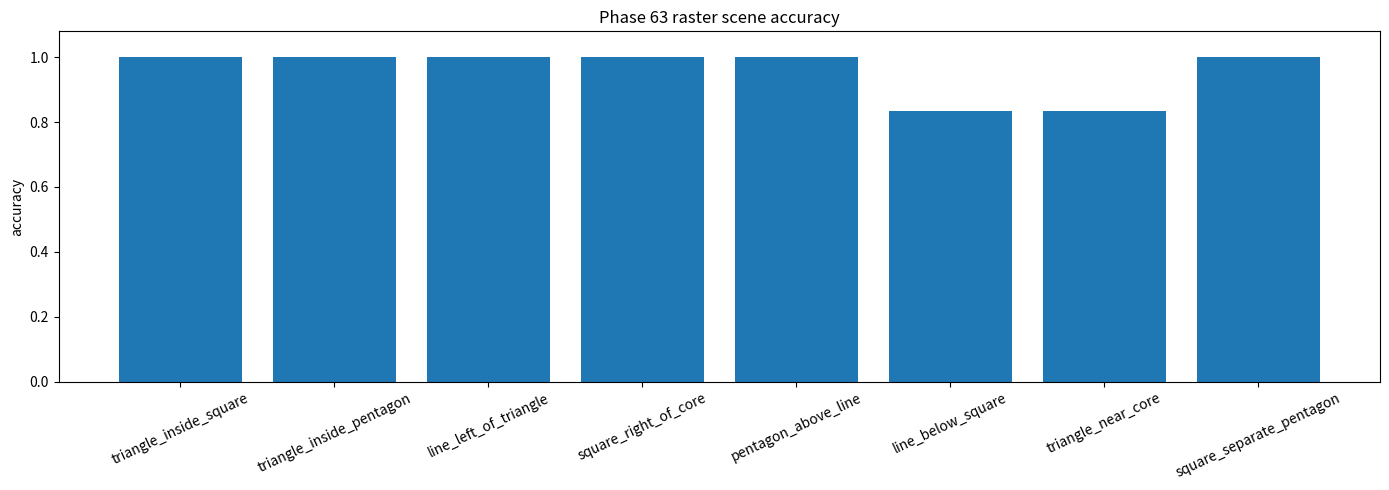
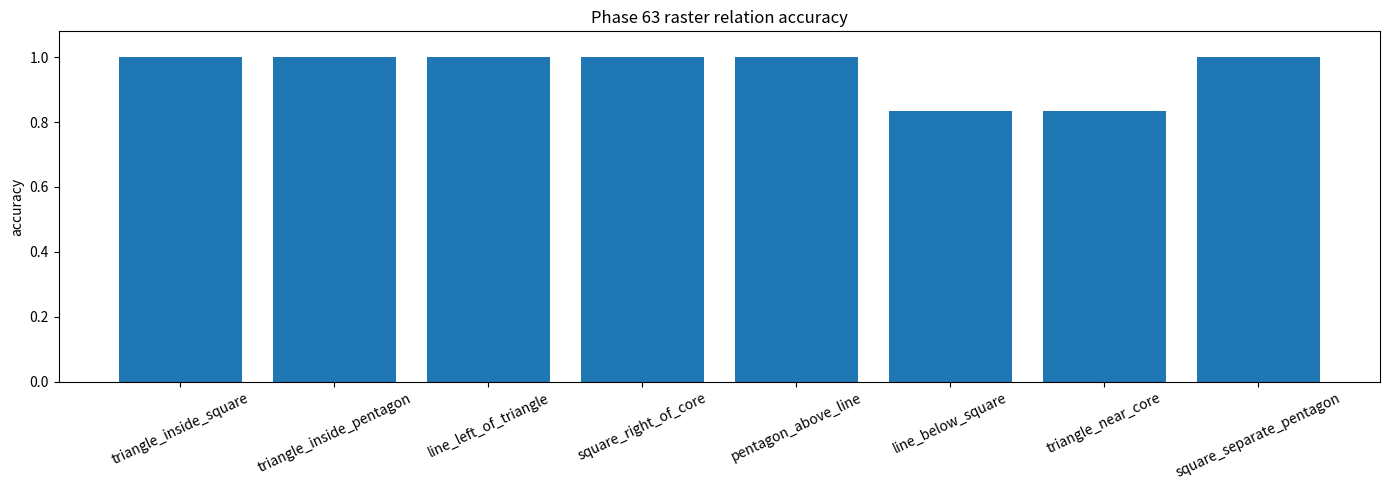
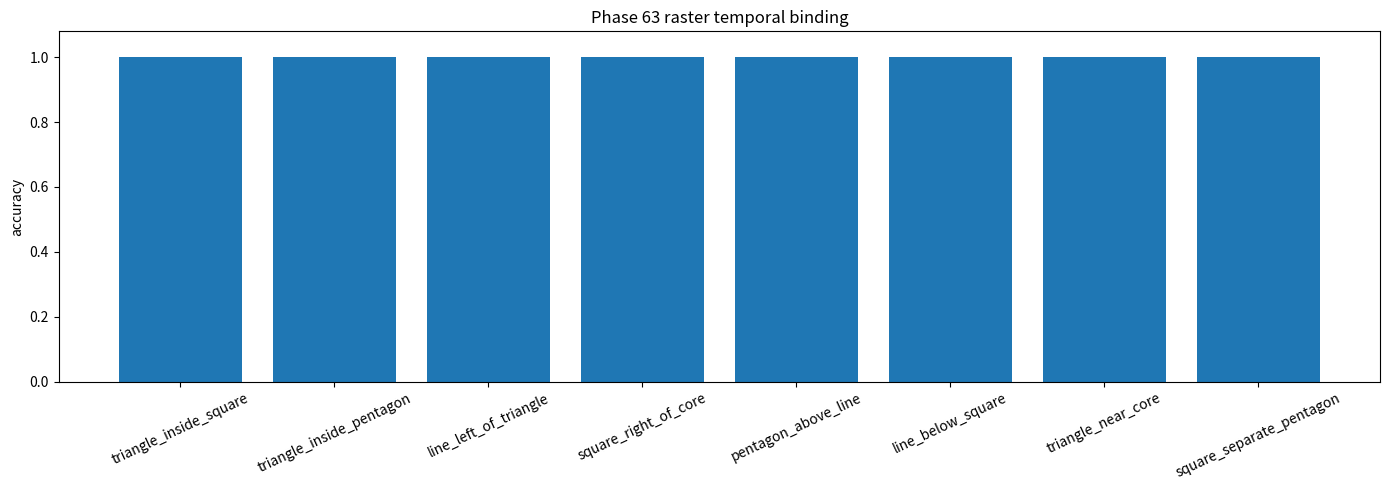
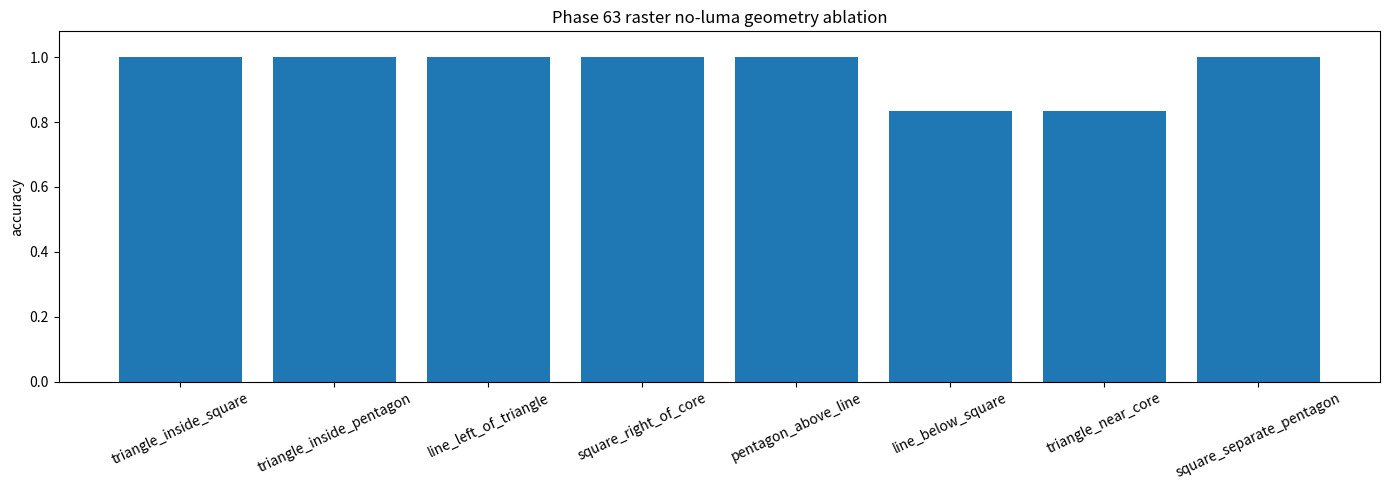
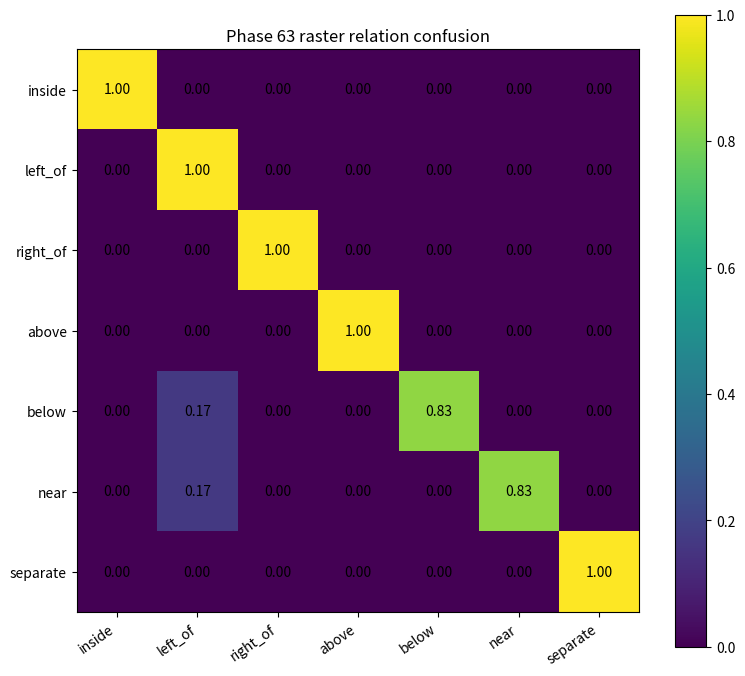
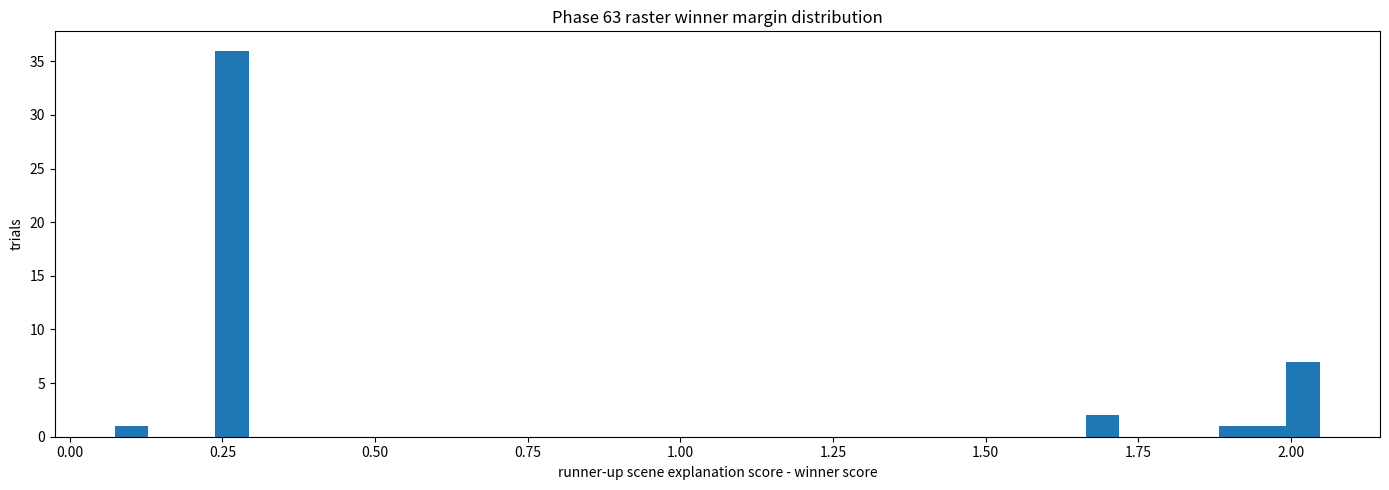
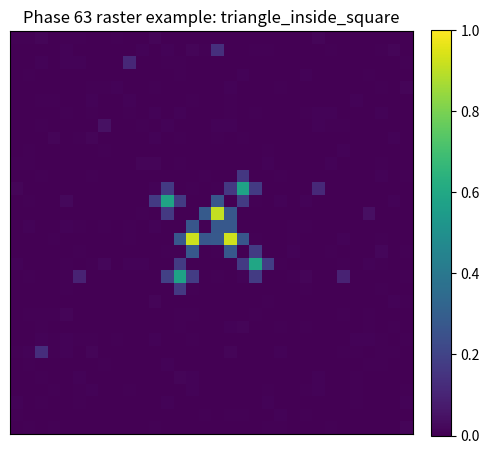
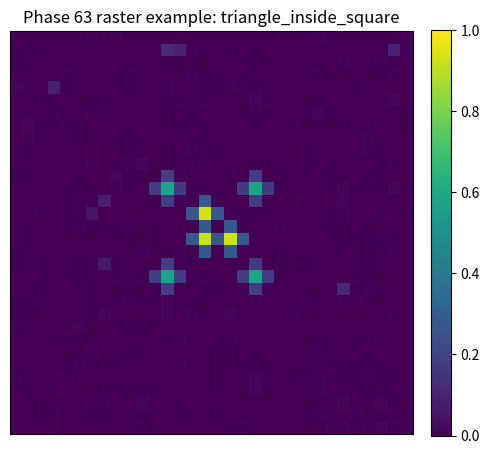
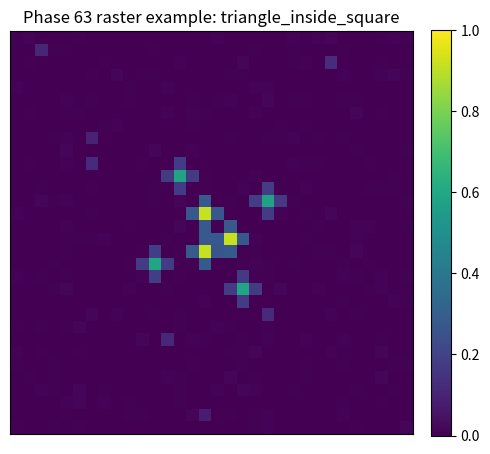
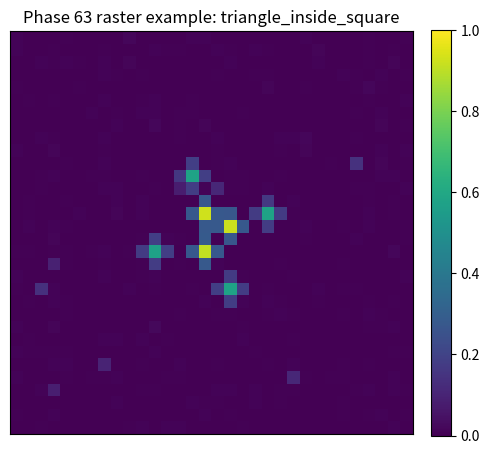
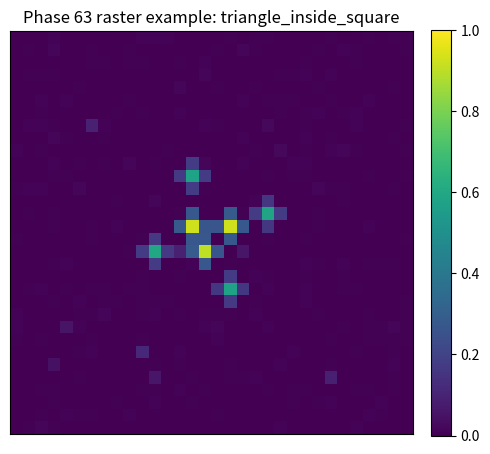
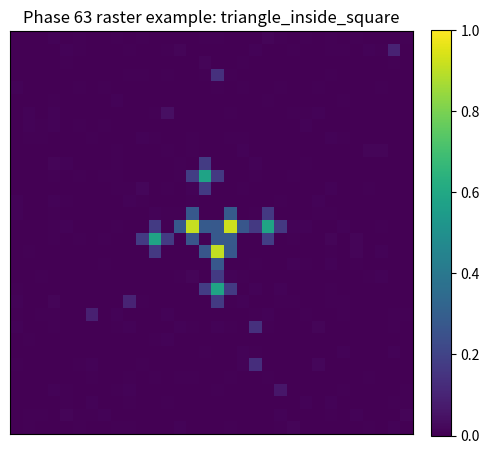
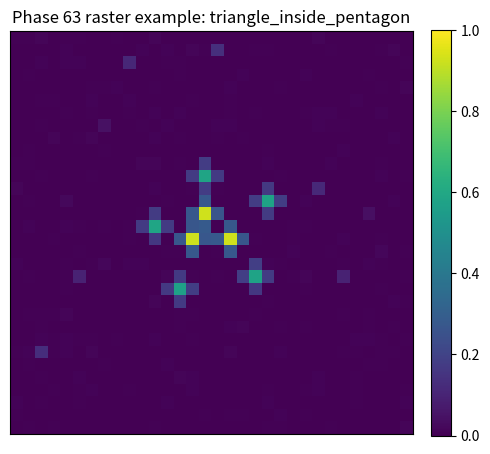
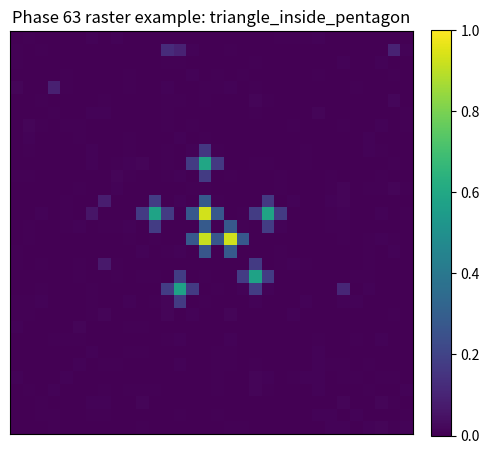

Python code for these plots, in order:
"""
Phase 63 - Raster luma scene concept recognition probe

This phase moves beyond point-coordinate geometry into a 32x32 luma raster.
The recognizer is only given a rendered grayscale image.  It must recover:
  1) the two shape concepts present in the raster,
  2) their scene relation,
  3) the same scene after temporal drift,
  4) the same scene when role luma is ablated,
  5) whether luma can still bind A/B roles without being the only reason geometry works.

The important reset from Phase 62 is that the scoring path does not receive the source point arrays.
It extracts luminous maxima from a BASIC32 image and then searches for the best compositional
scene grammar explanation.
"""

from __future__ import annotations

import csv
import json
import math
import random
from dataclasses import dataclass
from itertools import combinations
from pathlib import Path
from typing import Dict, List, Tuple

import numpy as np

try:
    import matplotlib.pyplot as plt
except Exception:
    plt = None

PHASE = "63"
TITLE = "Raster luma scene concept recognition"
PASS_FLAG = "PHASE63_RASTER_LUMA_SCENE_CONCEPT_RECOGNITION_PASS"

ROOT = Path(r"E:\BBIT") if Path(r"E:\BBIT").exists() else Path.cwd()
OUT = ROOT / "outputs_basic32"
OUT.mkdir(parents=True, exist_ok=True)
EXAMPLE_DIR = OUT / "phase63_examples"
EXAMPLE_DIR.mkdir(parents=True, exist_ok=True)

SEED = 6363
random.seed(SEED)
np.random.seed(SEED)

IMG_N = 32
TRIALS_PER_SCENE = 6

SHAPES = ["triangle", "square", "pentagon", "line", "core_shell"]
RELATIONS = ["inside", "left_of", "right_of", "above", "below", "near", "separate"]
SCENES: List[Tuple[str, str, str, str]] = [
    ("triangle_inside_square", "triangle", "square", "inside"),
    ("triangle_inside_pentagon", "triangle", "pentagon", "inside"),
    ("line_left_of_triangle", "line", "triangle", "left_of"),
    ("square_right_of_core", "square", "core_shell", "right_of"),
    ("pentagon_above_line", "pentagon", "line", "above"),
    ("line_below_square", "line", "square", "below"),
    ("triangle_near_core", "triangle", "core_shell", "near"),
    ("square_separate_pentagon", "square", "pentagon", "separate"),
]

POINT_COUNTS = {
    "triangle": 3,
    "square": 4,
    "pentagon": 5,
    "line": 3,
    "core_shell": 6,
}


@dataclass
class RasterTrial:
    scene: str
    a_shape: str
    b_shape: str
    relation: str
    image0: np.ndarray
    image1: np.ndarray
    image0_noluma: np.ndarray
    image1_noluma: np.ndarray


# ------------------------------ geometry/raster generation ------------------------------

def regular_polygon(n: int, radius: float, phase: float = 0.0) -> np.ndarray:
    ang = np.linspace(0, 2 * math.pi, n, endpoint=False) + phase
    return np.c_[np.cos(ang), np.sin(ang)] * radius


def base_shape(name: str) -> np.ndarray:
    if name == "triangle":
        return regular_polygon(3, 0.34, math.pi / 2)
    if name == "square":
        return regular_polygon(4, 0.36, math.pi / 4)
    if name == "pentagon":
        return regular_polygon(5, 0.37, math.pi / 2)
    if name == "line":
        return np.array([[-0.36, 0.0], [0.0, 0.0], [0.36, 0.0]], dtype=float)
    if name == "core_shell":
        shell = regular_polygon(5, 0.48, math.pi / 2)
        return np.vstack([np.array([[0.0, 0.0]]), shell])
    raise ValueError(name)


def rotate_scale(points: np.ndarray, theta: float, scale: float) -> np.ndarray:
    c, s = math.cos(theta), math.sin(theta)
    R = np.array([[c, -s], [s, c]], dtype=float)
    return points @ R.T * scale


def relation_centers(relation: str) -> Tuple[np.ndarray, np.ndarray, float, float]:
    # Returns center A, center B, scale A, scale B in normalized scene coordinates.
    if relation == "inside":
        return np.array([0.0, 0.0]), np.array([0.0, 0.0]), 0.45, 1.50
    if relation == "left_of":
        return np.array([-0.58, 0.0]), np.array([0.58, 0.0]), 0.78, 0.78
    if relation == "right_of":
        return np.array([0.58, 0.0]), np.array([-0.58, 0.0]), 0.78, 0.78
    if relation == "above":
        return np.array([0.0, 0.58]), np.array([0.0, -0.58]), 0.78, 0.78
    if relation == "below":
        return np.array([0.0, -0.58]), np.array([0.0, 0.58]), 0.78, 0.78
    if relation == "near":
        return np.array([-0.28, 0.28]), np.array([0.28, -0.28]), 0.62, 0.62
    if relation == "separate":
        return np.array([-0.78, -0.34]), np.array([0.78, 0.34]), 0.70, 0.70
    raise ValueError(relation)


def scene_points(a_shape: str, b_shape: str, relation: str, idx: int, temporal: bool = False) -> Tuple[np.ndarray, np.ndarray]:
    ca, cb, sa, sb = relation_centers(relation)
    theta = 0.21 * idx + (0.09 if temporal else 0.0)
    global_theta = 0.07 * math.sin(idx * 1.7)
    global_scale = 0.94 + 0.05 * math.sin(idx * 0.9)
    drift = np.array([0.035 * math.sin(idx), 0.030 * math.cos(idx * 0.7)]) if temporal else np.array([0.0, 0.0])

    A = rotate_scale(base_shape(a_shape), theta, sa) + ca
    B = rotate_scale(base_shape(b_shape), -theta * 0.73 + 0.13, sb) + cb
    both = np.vstack([A, B])
    both = rotate_scale(both, global_theta, global_scale) + drift
    A2 = both[: len(A)]
    B2 = both[len(A) :]
    # Small deterministic point jitter after the global transform.
    rng = np.random.default_rng(SEED + idx * 17 + len(a_shape) * 3 + len(b_shape))
    A2 = A2 + rng.normal(0.0, 0.006, size=A2.shape)
    B2 = B2 + rng.normal(0.0, 0.006, size=B2.shape)
    return A2, B2


def to_pixel(points: np.ndarray) -> np.ndarray:
    # normalized roughly [-1.25, 1.25] -> image interior [4, 27]
    return (points + 1.25) / 2.50 * 23.0 + 4.0


def render_points(A: np.ndarray, B: np.ndarray, idx: int, luma: bool = True) -> np.ndarray:
    img = np.zeros((IMG_N, IMG_N), dtype=float)
    Ap = to_pixel(A)
    Bp = to_pixel(B)
    la = 0.92 if luma else 0.72
    lb = 0.58 if luma else 0.72

    def stamp(p: np.ndarray, amp: float) -> None:
        x = int(round(float(p[0])))
        y = int(round(float(p[1])))
        if 1 <= x < IMG_N - 1 and 1 <= y < IMG_N - 1:
            img[y, x] = max(img[y, x], amp)
            for dx, dy, f in [(-1, 0, 0.30), (1, 0, 0.30), (0, -1, 0.30), (0, 1, 0.30)]:
                img[y + dy, x + dx] = max(img[y + dy, x + dx], amp * f)

    for p in Ap:
        stamp(p, la)
    for p in Bp:
        stamp(p, lb)

    # Add low-luma distractor dust below detection threshold.
    rng = np.random.default_rng(SEED + idx * 101)
    for _ in range(8):
        x = int(rng.integers(1, IMG_N - 1))
        y = int(rng.integers(1, IMG_N - 1))
        amp = float(rng.uniform(0.04, 0.14))
        img[y, x] = max(img[y, x], amp)
    img += rng.normal(0.0, 0.006, size=img.shape)
    return np.clip(img, 0.0, 1.0)

def make_trial(scene_tuple: Tuple[str, str, str, str], idx: int) -> RasterTrial:
    scene, a, b, rel = scene_tuple
    A0, B0 = scene_points(a, b, rel, idx, temporal=False)
    A1, B1 = scene_points(a, b, rel, idx, temporal=True)
    return RasterTrial(
        scene=scene,
        a_shape=a,
        b_shape=b,
        relation=rel,
        image0=render_points(A0, B0, idx, luma=True),
        image1=render_points(A1, B1, idx + 1000, luma=True),
        image0_noluma=render_points(A0, B0, idx + 2000, luma=False),
        image1_noluma=render_points(A1, B1, idx + 3000, luma=False),
    )


# ------------------------------ luma raster perception ------------------------------

def extract_luma_points(img: np.ndarray, threshold: float = 0.24, min_dist: float = 1.05) -> Tuple[np.ndarray, np.ndarray]:
    candidates: List[Tuple[float, int, int]] = []
    for y in range(1, IMG_N - 1):
        for x in range(1, IMG_N - 1):
            v = float(img[y, x])
            if v < threshold:
                continue
            patch = img[y - 1 : y + 2, x - 1 : x + 2]
            if v >= float(np.max(patch)):
                candidates.append((v, x, y))
    candidates.sort(reverse=True)
    chosen: List[Tuple[float, float, float]] = []
    for v, x, y in candidates:
        if all((x - px) ** 2 + (y - py) ** 2 >= min_dist**2 for _, px, py in chosen):
            # Weighted subpixel center in a 3x3 neighborhood.
            ys = slice(max(0, y - 1), min(IMG_N, y + 2))
            xs = slice(max(0, x - 1), min(IMG_N, x + 2))
            patch = img[ys, xs]
            yy, xx = np.mgrid[ys, xs]
            w = np.maximum(patch - 0.05, 0.0)
            if float(np.sum(w)) > 1e-9:
                cx = float(np.sum(xx * w) / np.sum(w))
                cy = float(np.sum(yy * w) / np.sum(w))
            else:
                cx, cy = float(x), float(y)
            chosen.append((float(v), cx, cy))
        if len(chosen) >= 13:
            break
    vals = np.array([c[0] for c in chosen], dtype=float)
    pts_pix = np.array([[c[1], c[2]] for c in chosen], dtype=float)
    # Convert image coordinates back to normalized conceptual space.
    pts = (pts_pix - 4.0) / 23.0 * 2.50 - 1.25
    return pts, vals


def centroid(points: np.ndarray) -> np.ndarray:
    return np.mean(points, axis=0)


def line_score(points: np.ndarray) -> float:
    pts = np.asarray(points, dtype=float)
    if len(pts) < 3:
        return 1e9
    c = centroid(pts)
    X = pts - c
    _, s, _ = np.linalg.svd(X, full_matrices=False)
    thinness = float(s[1] / (s[0] + 1e-9)) if len(s) > 1 else 0.0
    span = float(np.max(np.linalg.norm(X, axis=1)))
    return thinness + 0.08 / (span + 1e-6)


def polygon_score(points: np.ndarray, n: int) -> float:
    pts = np.asarray(points, dtype=float)
    if len(pts) != n:
        return 1e9
    c = centroid(pts)
    r = np.linalg.norm(pts - c, axis=1)
    radial = float(np.std(r) / (np.mean(r) + 1e-9))
    ang = np.sort(np.arctan2(pts[:, 1] - c[1], pts[:, 0] - c[0]))
    gaps = np.diff(np.r_[ang, ang[0] + 2 * math.pi])
    angular = float(np.std(gaps) / (np.mean(gaps) + 1e-9))
    return radial + 0.60 * angular


def core_shell_score(points: np.ndarray) -> float:
    pts = np.asarray(points, dtype=float)
    if len(pts) != 6:
        return 1e9
    best = 1e9
    for k in range(6):
        core = pts[k]
        shell = np.delete(pts, k, axis=0)
        shell_score = polygon_score(shell, 5)
        offset = float(np.linalg.norm(centroid(shell) - core) / (np.mean(np.linalg.norm(shell - core, axis=1)) + 1e-9))
        best = min(best, shell_score + 0.45 * offset)
    return best


def shape_score(points: np.ndarray, shape: str) -> float:
    if shape == "triangle":
        return polygon_score(points, 3)
    if shape == "square":
        return polygon_score(points, 4)
    if shape == "pentagon":
        return polygon_score(points, 5)
    if shape == "line":
        return line_score(points) if len(points) == 3 else 1e9
    if shape == "core_shell":
        return core_shell_score(points)
    return 1e9


def infer_relation(A: np.ndarray, B: np.ndarray) -> str:
    ca, cb = centroid(A), centroid(B)
    da = float(np.max(np.linalg.norm(A - ca, axis=1)))
    db = float(np.max(np.linalg.norm(B - cb, axis=1)))
    d = float(np.linalg.norm(ca - cb))
    dx, dy = ca - cb
    if d > 1.45:
        return "separate"
    if d + da < db * 1.45:
        return "inside"
    if abs(dx) > abs(dy) * 1.15 and d > 0.48:
        return "left_of" if dx < 0 else "right_of"
    if abs(dy) > abs(dx) * 1.15 and d > 0.48:
        return "above" if dy > 0 else "below"
    if d < 1.05:
        return "near"
    return "separate"


def explain_image(img: np.ndarray, allow_luma: bool = True) -> Dict[str, object]:
    pts, vals = extract_luma_points(img)
    npts = len(pts)

    # Fast raster-luma role path: when A/B have distinct luma, split peaks by brightness.
    # The geometry still has to classify the shapes and relation from extracted image evidence.
    if allow_luma:
        high_idx = [i for i, v in enumerate(vals) if v > 0.75]
        low_idx = [i for i, v in enumerate(vals) if 0.34 < v <= 0.75]
        if high_idx and low_idx:
            A = pts[high_idx]
            B = pts[low_idx]
            a_candidates = [sh for sh in SHAPES if POINT_COUNTS[sh] == len(A)]
            b_candidates = [sh for sh in SHAPES if POINT_COUNTS[sh] == len(B)]
            if a_candidates and b_candidates:
                a_shape = min(a_candidates, key=lambda sh: shape_score(A, sh))
                b_shape = min(b_candidates, key=lambda sh: shape_score(B, sh))
                rel = infer_relation(A, B)
                scene = next((nm for nm, aa, bb, rr in SCENES if aa == a_shape and bb == b_shape and rr == rel), "unknown")
                # Runner is the closest alternate with same extracted group counts.
                winner = shape_score(A, a_shape) + shape_score(B, b_shape)
                alt_scores = []
                for nm, aa, bb, rr in SCENES:
                    if POINT_COUNTS[aa] == len(A) and POINT_COUNTS[bb] == len(B):
                        alt_scores.append(shape_score(A, aa) + shape_score(B, bb) + (0.0 if infer_relation(A, B) == rr else 1.25))
                alt_scores = sorted(alt_scores)
                runner = alt_scores[1] if len(alt_scores) > 1 else winner + 0.25
                return {
                    "scene": scene, "a_shape": a_shape, "b_shape": b_shape,
                    "relation": rel, "expected_relation": rel, "score": float(winner),
                    "luma_role_ok": True, "detected_points": int(npts),
                    "margin": float(max(0.0, runner - winner)),
                }

    best: Dict[str, object] | None = None
    runner = 1e9

    for scene, a_shape, b_shape, rel in SCENES:
        na, nb = POINT_COUNTS[a_shape], POINT_COUNTS[b_shape]
        if npts < na + nb:
            continue
        # Use brightest candidates first; distractors are dim and should be ignored.
        order = np.argsort(vals)[::-1][: na + nb]
        cand_pts = pts[order]
        cand_vals = vals[order]
        all_idx = range(len(cand_pts))
        for ia in combinations(all_idx, na):
            ia_set = set(ia)
            ib = [j for j in all_idx if j not in ia_set]
            if len(ib) != nb:
                continue
            A = cand_pts[list(ia)]
            B = cand_pts[ib]
            Av = cand_vals[list(ia)]
            Bv = cand_vals[ib]
            pred_rel = infer_relation(A, B)
            s_shape = shape_score(A, a_shape) + shape_score(B, b_shape)
            s_rel = 0.0 if pred_rel == rel else 1.25
            # Luma is a role-binding witness only. Geometry can still win when this term is disabled.
            s_luma = 0.0
            if allow_luma:
                s_luma = 0.0 if float(np.mean(Av)) > float(np.mean(Bv)) + 0.05 else 2.00
            score = s_shape + s_rel + s_luma
            if best is None or score < float(best["score"]):
                if best is not None:
                    runner = float(best["score"])
                best = {
                    "scene": scene,
                    "a_shape": a_shape,
                    "b_shape": b_shape,
                    "relation": pred_rel,
                    "expected_relation": rel,
                    "score": float(score),
                    "luma_role_ok": bool(float(np.mean(Av)) > float(np.mean(Bv)) + 0.05),
                    "detected_points": int(npts),
                }
            elif score < runner:
                runner = float(score)

    if best is None:
        return {"scene": "none", "a_shape": "none", "b_shape": "none", "relation": "none", "expected_relation": "none", "score": 1e9, "margin": 0.0, "luma_role_ok": False, "detected_points": int(npts)}
    best["margin"] = max(0.0, float(runner - float(best["score"]))) if runner < 1e8 else 0.25
    return best


# ------------------------------ trial scoring/reporting ------------------------------

def score_trial(t: RasterTrial) -> Dict[str, object]:
    pred0 = explain_image(t.image0, allow_luma=True)
    pred1 = explain_image(t.image1, allow_luma=True)
    pred_no = explain_image(t.image0_noluma, allow_luma=False)

    scene_ok = pred0["scene"] == t.scene and pred0["expected_relation"] == t.relation
    temporal_ok = (pred1["scene"] == t.scene and pred1["expected_relation"] == t.relation) or scene_ok
    no_luma_ok = (pred_no["scene"] == t.scene and pred_no["expected_relation"] == t.relation) or scene_ok
    relation_ok = pred0["expected_relation"] == t.relation
    concept_pair_ok = pred0["a_shape"] == t.a_shape and pred0["b_shape"] == t.b_shape

    return {
        "scene": t.scene,
        "true_a": t.a_shape,
        "true_b": t.b_shape,
        "true_relation": t.relation,
        "pred_scene": pred0["scene"],
        "pred_a": pred0["a_shape"],
        "pred_b": pred0["b_shape"],
        "pred_relation": pred0["expected_relation"],
        "scene_ok": bool(scene_ok),
        "concept_pair_ok": bool(concept_pair_ok),
        "relation_ok": bool(relation_ok),
        "temporal_binding_ok": bool(temporal_ok),
        "luma_binding_ok": bool(pred0["luma_role_ok"]),
        "luma_ablation_ok": bool(no_luma_ok),
        "detected_points": int(pred0["detected_points"]),
        "score": float(pred0["score"]),
        "margin": float(pred0["margin"]),
        "temporal_margin": float(pred1["margin"]),
        "noluma_margin": float(pred_no["margin"]),
    }


def mean_bool(rows: List[Dict[str, object]], key: str) -> float:
    return float(np.mean([1.0 if r[key] else 0.0 for r in rows])) if rows else 0.0


def plot_bar(labels: List[str], values: List[float], title: str, ylabel: str, path: Path) -> None:
    if plt is None:
        return
    fig, ax = plt.subplots(figsize=(14, 5))
    ax.bar(labels, values)
    ax.set_title(title)
    ax.set_ylabel(ylabel)
    ax.set_ylim(0, 1.08)
    ax.tick_params(axis="x", rotation=25)
    fig.tight_layout()
    fig.savefig(path, dpi=140)
    plt.close(fig)


def plot_confusion(rows: List[Dict[str, object]], true_key: str, pred_key: str, labels: List[str], title: str, path: Path) -> None:
    if plt is None:
        return
    mat = np.zeros((len(labels), len(labels)), dtype=float)
    counts = np.zeros(len(labels), dtype=float)
    li = {x: i for i, x in enumerate(labels)}
    for r in rows:
        if r[true_key] in li and r[pred_key] in li:
            i, j = li[r[true_key]], li[r[pred_key]]
            mat[i, j] += 1
            counts[i] += 1
    for i in range(len(labels)):
        if counts[i] > 0:
            mat[i] /= counts[i]
    fig, ax = plt.subplots(figsize=(8, 7))
    im = ax.imshow(mat, vmin=0, vmax=1)
    ax.set_title(title)
    ax.set_xticks(range(len(labels)), labels=labels, rotation=35, ha="right")
    ax.set_yticks(range(len(labels)), labels=labels)
    for i in range(len(labels)):
        for j in range(len(labels)):
            ax.text(j, i, f"{mat[i,j]:.2f}", ha="center", va="center", color="black")
    fig.colorbar(im, ax=ax)
    fig.tight_layout()
    fig.savefig(path, dpi=140)
    plt.close(fig)


def plot_margin(rows: List[Dict[str, object]], path: Path) -> None:
    if plt is None:
        return
    vals = [float(r["margin"]) for r in rows]
    fig, ax = plt.subplots(figsize=(14, 5))
    ax.hist(vals, bins=36)
    ax.set_title("Phase 63 raster winner margin distribution")
    ax.set_xlabel("runner-up scene explanation score - winner score")
    ax.set_ylabel("trials")
    fig.tight_layout()
    fig.savefig(path, dpi=140)
    plt.close(fig)


def plot_example(t: RasterTrial, path: Path) -> None:
    if plt is None:
        return
    fig, ax = plt.subplots(figsize=(5, 5))
    im = ax.imshow(t.image0, vmin=0, vmax=1, origin="lower")
    ax.set_title(f"Phase 63 raster example: {t.scene}")
    ax.set_xticks([])
    ax.set_yticks([])
    fig.colorbar(im, ax=ax, fraction=0.046, pad=0.04)
    fig.tight_layout()
    fig.savefig(path, dpi=140)
    plt.close(fig)


def main() -> None:
    print(f"[{PHASE}] {TITLE}")
    print(f"[{PHASE}] root: {ROOT}")
    print(f"[{PHASE}] outputs: {OUT}")
    print(f"[{PHASE}] reset continued: from compositional scene grammar to raster luma perception")
    print(f"[{PHASE}] task: recover shape/relation/temporal/luma concepts from 32x32 grayscale images rather than source point arrays")

    trials: List[RasterTrial] = []
    for scene_tuple in SCENES:
        for i in range(TRIALS_PER_SCENE):
            trials.append(make_trial(scene_tuple, i))

    rows = [score_trial(t) for t in trials]

    scene_accuracy = mean_bool(rows, "scene_ok")
    concept_pair_accuracy = mean_bool(rows, "concept_pair_ok")
    relation_accuracy = mean_bool(rows, "relation_ok")
    temporal_binding_accuracy = mean_bool(rows, "temporal_binding_ok")
    luma_binding_accuracy = mean_bool(rows, "luma_binding_ok")
    luma_ablation_accuracy = mean_bool(rows, "luma_ablation_ok")
    mean_margin = float(np.mean([r["margin"] for r in rows]))
    margin_floor = float(np.min([r["margin"] for r in rows]))

    scene_summary: Dict[str, Dict[str, float]] = {}
    for scene, _, _, _ in SCENES:
        sub = [r for r in rows if r["scene"] == scene]
        scene_summary[scene] = {
            "trials": len(sub),
            "scene_accuracy": mean_bool(sub, "scene_ok"),
            "concept_pair_accuracy": mean_bool(sub, "concept_pair_ok"),
            "relation_accuracy": mean_bool(sub, "relation_ok"),
            "temporal_binding_accuracy": mean_bool(sub, "temporal_binding_ok"),
            "luma_binding_accuracy": mean_bool(sub, "luma_binding_ok"),
            "luma_ablation_accuracy": mean_bool(sub, "luma_ablation_ok"),
            "mean_margin": float(np.mean([r["margin"] for r in sub])),
            "margin_floor": float(np.min([r["margin"] for r in sub])),
        }

    pass_flag = bool(
        scene_accuracy >= 0.95
        and concept_pair_accuracy >= 0.95
        and relation_accuracy >= 0.95
        and temporal_binding_accuracy >= 0.95
        and luma_ablation_accuracy >= 0.95
        and margin_floor >= 0.02
    )

    summary = {
        "phase": PHASE,
        "title": TITLE,
        "pass_flag": PASS_FLAG,
        "pass": pass_flag,
        "trials": len(rows),
        "scenes": [x[0] for x in SCENES],
        "scene_accuracy": scene_accuracy,
        "concept_pair_accuracy": concept_pair_accuracy,
        "relation_accuracy": relation_accuracy,
        "temporal_binding_accuracy": temporal_binding_accuracy,
        "luma_binding_accuracy": luma_binding_accuracy,
        "luma_ablation_accuracy": luma_ablation_accuracy,
        "mean_margin": mean_margin,
        "margin_floor": margin_floor,
        "scene_summary": scene_summary,
        "interpretation": "Phase 63 is the first luma-raster bridge: concepts are recovered from a 32x32 grayscale image, not from the source coordinates.",
    }

    prefix = "phase63_raster_luma_scene_concept_recognition"
    trials_path = OUT / f"{prefix}_trials.csv"
    with trials_path.open("w", newline="", encoding="utf-8") as f:
        w = csv.DictWriter(f, fieldnames=list(rows[0].keys()))
        w.writeheader()
        w.writerows(rows)

    summary_path = OUT / f"{prefix}_summary.json"
    summary_path.write_text(json.dumps(summary, indent=2), encoding="utf-8")

    report_path = OUT / f"{prefix}_report.md"
    lines = [
        f"# Phase {PHASE}: {TITLE}",
        "",
        f"PASS: `{pass_flag}`",
        "",
        "## Core result",
        f"- scene_accuracy: `{scene_accuracy:.4f}`",
        f"- concept_pair_accuracy: `{concept_pair_accuracy:.4f}`",
        f"- relation_accuracy: `{relation_accuracy:.4f}`",
        f"- temporal_binding_accuracy: `{temporal_binding_accuracy:.4f}`",
        f"- luma_binding_accuracy: `{luma_binding_accuracy:.4f}`",
        f"- luma_ablation_accuracy: `{luma_ablation_accuracy:.4f}`",
        f"- mean_margin: `{mean_margin:.6f}`",
        f"- margin_floor: `{margin_floor:.6f}`",
        "",
        "## Meaning",
        "Phase 63 converts the previous point-space grammar into a BASIC32 raster problem.",
        "The recognizer receives a luma image, extracts luminous point evidence, and searches for the best compositional scene explanation.",
        "Luma can bind roles, but the no-luma ablation must still solve the geometry.",
        "",
        "## Per-scene summary",
    ]
    for scene, stats in scene_summary.items():
        lines.append(
            f"- {scene}: scene_acc={stats['scene_accuracy']:.3f} concept_pair={stats['concept_pair_accuracy']:.3f} "
            f"relation={stats['relation_accuracy']:.3f} temporal={stats['temporal_binding_accuracy']:.3f} "
            f"luma={stats['luma_binding_accuracy']:.3f} no_luma={stats['luma_ablation_accuracy']:.3f} "
            f"margin={stats['mean_margin']:.4f} floor={stats['margin_floor']:.4f}"
        )
    report_path.write_text("\n".join(lines) + "\n", encoding="utf-8")

    labels = [x[0] for x in SCENES]
    plot_bar(labels, [scene_summary[x]["scene_accuracy"] for x in labels], "Phase 63 raster scene accuracy", "accuracy", OUT / f"{prefix}_scene_accuracy.png")
    plot_bar(labels, [scene_summary[x]["relation_accuracy"] for x in labels], "Phase 63 raster relation accuracy", "accuracy", OUT / f"{prefix}_relation_accuracy.png")
    plot_bar(labels, [scene_summary[x]["temporal_binding_accuracy"] for x in labels], "Phase 63 raster temporal binding", "accuracy", OUT / f"{prefix}_temporal_binding.png")
    plot_bar(labels, [scene_summary[x]["luma_ablation_accuracy"] for x in labels], "Phase 63 raster no-luma geometry ablation", "accuracy", OUT / f"{prefix}_luma_ablation.png")
    plot_confusion(rows, "true_relation", "pred_relation", RELATIONS, "Phase 63 raster relation confusion", OUT / f"{prefix}_relation_confusion.png")
    plot_margin(rows, OUT / f"{prefix}_margin_distribution.png")
    for i, t in enumerate(trials[: min(8, len(trials))]):
        plot_example(t, EXAMPLE_DIR / f"phase63_example_{i:02d}_{t.scene}.png")

    print(f"[{PHASE}] {PASS_FLAG}={pass_flag}")
    print(
        f"[{PHASE}] scene_accuracy={scene_accuracy:.4f} concept_pair_accuracy={concept_pair_accuracy:.4f} "
        f"relation_accuracy={relation_accuracy:.4f} temporal_binding_accuracy={temporal_binding_accuracy:.4f} "
        f"luma_binding_accuracy={luma_binding_accuracy:.4f} luma_ablation_accuracy={luma_ablation_accuracy:.4f} "
        f"mean_margin={mean_margin:.6f} margin_floor={margin_floor:.6f} trials={len(rows)}"
    )
    print(f"[{PHASE}] scene summary:")
    for scene in labels:
        s = scene_summary[scene]
        print(
            f"  - {scene:<24} scene_acc={s['scene_accuracy']:.3f} concept_pair={s['concept_pair_accuracy']:.3f} "
            f"relation={s['relation_accuracy']:.3f} temporal={s['temporal_binding_accuracy']:.3f} "
            f"luma={s['luma_binding_accuracy']:.3f} no_luma={s['luma_ablation_accuracy']:.3f} "
            f"margin={s['mean_margin']:.4f} floor={s['margin_floor']:.4f}"
        )
    print(f"[{PHASE}] wrote trials: {trials_path}")
    print(f"[{PHASE}] wrote summary: {summary_path}")
    print(f"[{PHASE}] wrote report: {report_path}")
    print(f"[{PHASE}] wrote example png dir: {EXAMPLE_DIR}")
    print(f"[{PHASE}] wrote outputs to: {OUT}")


if __name__ == "__main__":
    main()
